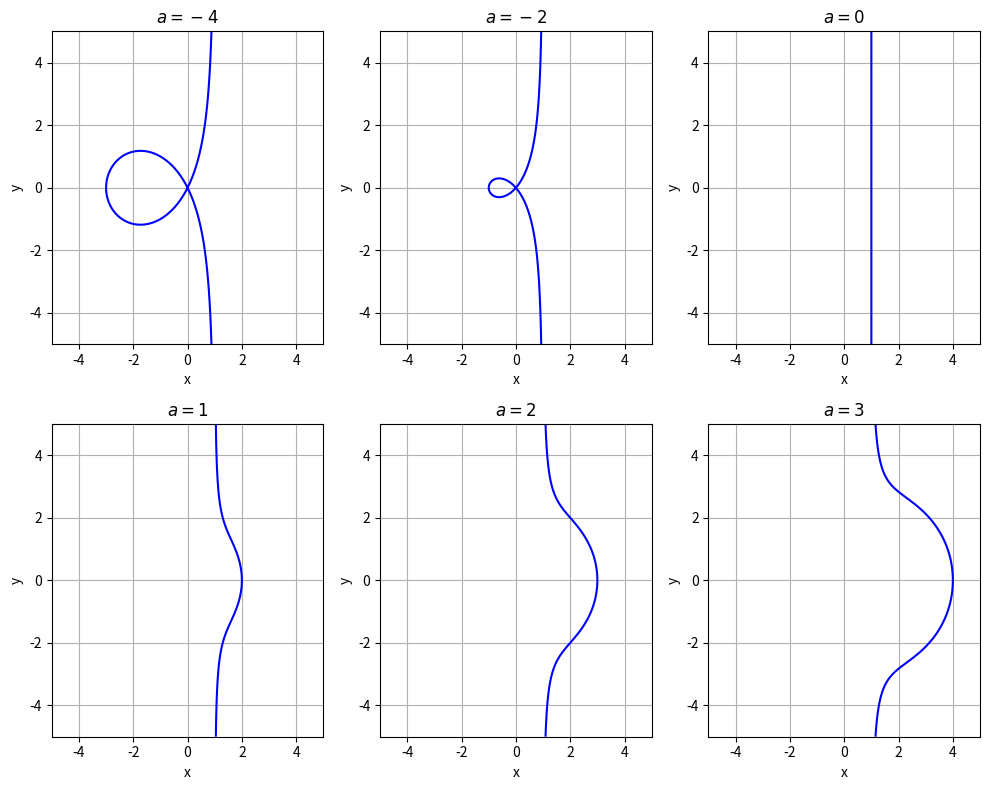
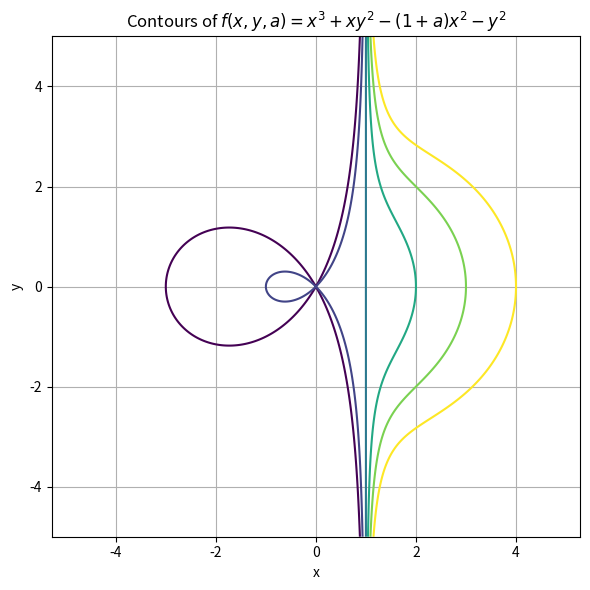

Recreate these plots in Python, in order.
import numpy as np
import matplotlib.pyplot as plt

def f(x, y, a):
    return x**3 + x*y**2 - (1 + a)*x**2 - y**2

# Zakres wartości x i y
x = np.linspace(-5, 5, 400)
y = np.linspace(-5, 5, 400)
X, Y = np.meshgrid(x, y)

# Wartości parametru a
a_values = [-4, -2, 0, 1, 2, 3]

# Wykresy dla każdej krzywej
fig, axs = plt.subplots(2, 3, figsize=(10, 8))

for i, a in enumerate(a_values):
    Z = f(X, Y, a)
    ax = axs[i // 3, i % 3]
    contour = ax.contour(X, Y, Z, levels=[0], colors='blue')
    ax.set_title(f'$a = {a}$')
    ax.set_xlabel('x')
    ax.set_ylabel('y')
    ax.grid(True)

plt.tight_layout()
plt.show()

# Wszystkie krzywe na jednym wykresie
plt.figure(figsize=(6, 6))
colors = plt.cm.viridis(np.linspace(0, 1, len(a_values)))

for i, a in enumerate(a_values):
    Z = f(X, Y, a)
    plt.contour(X, Y, Z, levels=[0], colors=[colors[i]], label=f'a = {a}')

plt.xlabel('x')
plt.ylabel('y')
plt.title('Contours of $f(x, y, a) = x^3 + x y^2 - (1 + a) x^2 - y^2$')
plt.grid(True)
plt.axis('equal')
plt.tight_layout()
plt.show()
